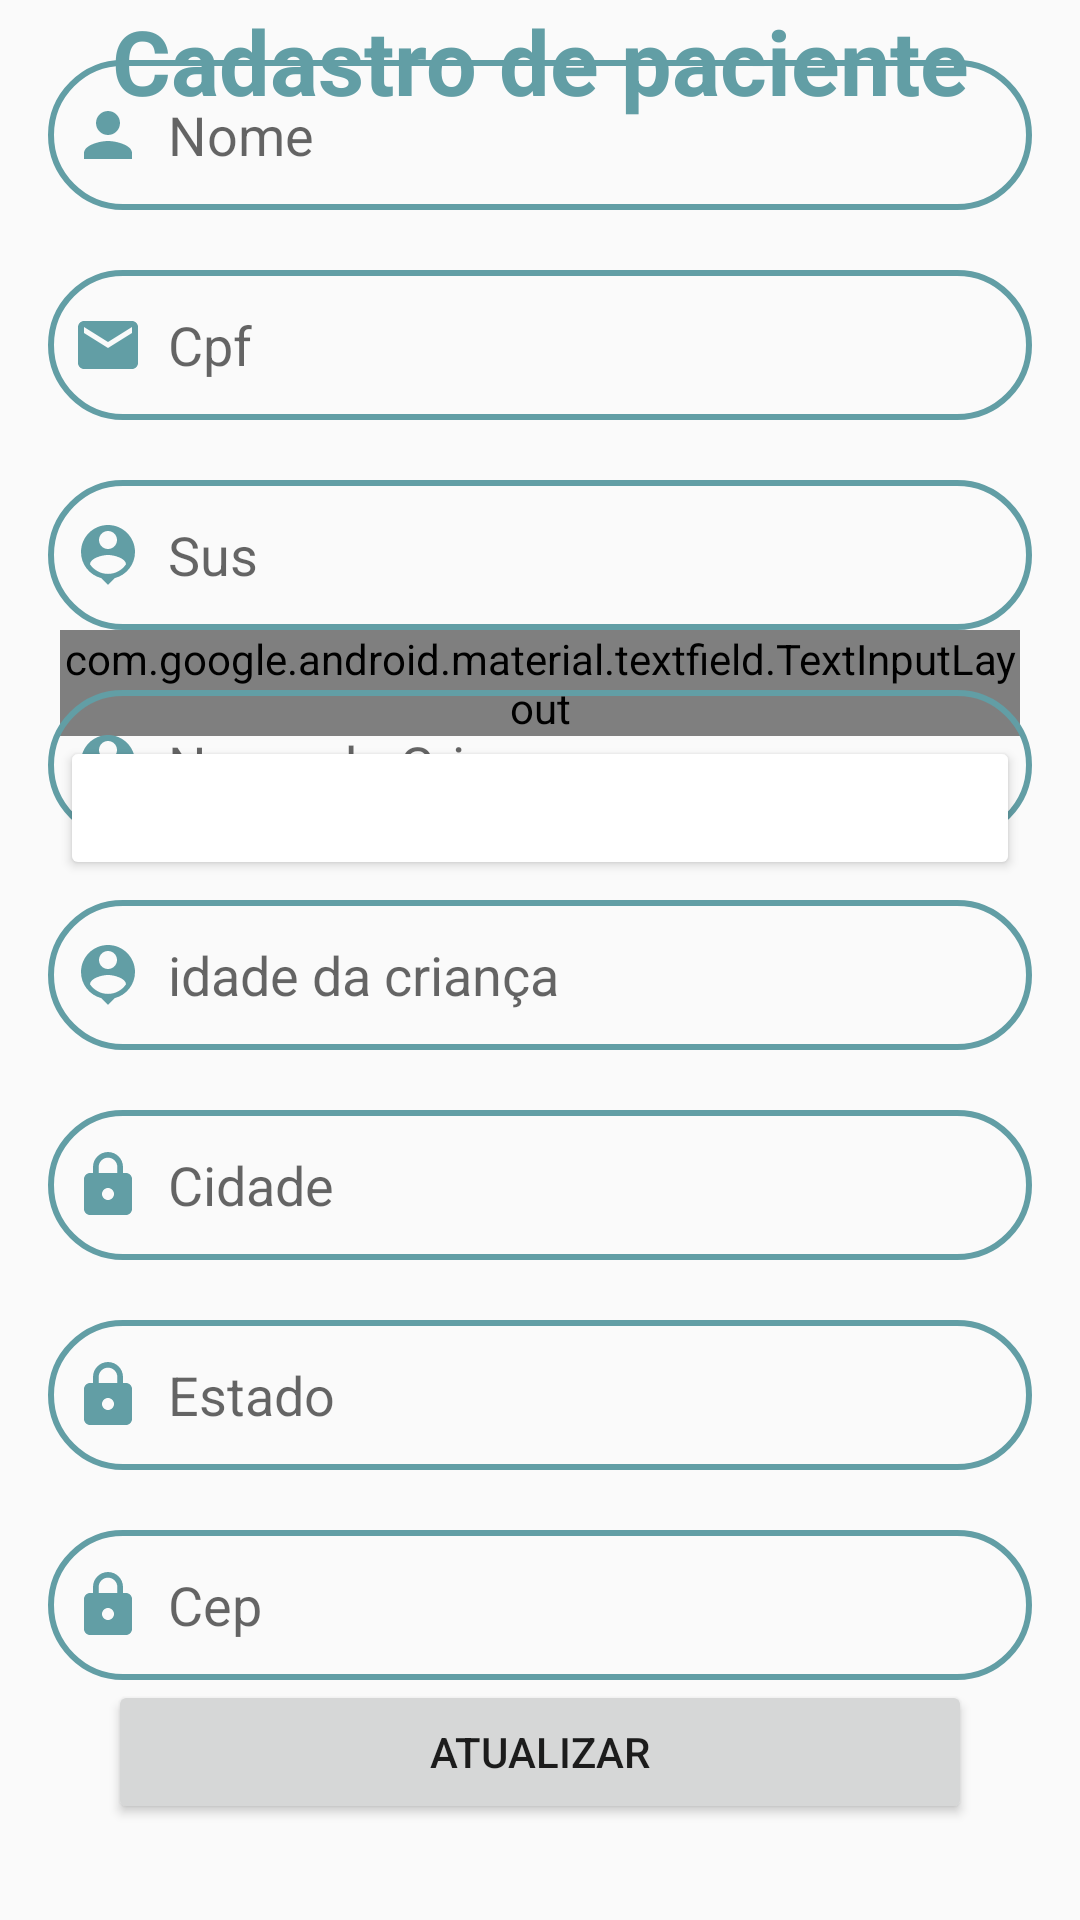

Android layout source for this screen:
<!-- AndroidManifest.xml: application theme Theme.Apkjornada -->
<!-- res/layout/lercadastros.xml -->
<?xml version="1.0" encoding="utf-8"?>
<ScrollView xmlns:app="http://schemas.android.com/apk/res-auto"
    xmlns:tools="http://schemas.android.com/tools"
    android:layout_width="match_parent"
    android:layout_height="match_parent"
    android:fillViewport="true"
    xmlns:android="http://schemas.android.com/apk/res/android">

    <androidx.constraintlayout.widget.ConstraintLayout
        android:layout_width="match_parent"
        android:layout_height="wrap_content"
        android:background="@drawable/inicio"
        tools:context=".lerCadastros">

        <View
            android:id="@+id/containerTop"
            android:layout_width="match_parent"
            android:layout_height="200dp"
            app:layout_constraintEnd_toEndOf="parent"
            app:layout_constraintStart_toStartOf="parent"
            app:layout_constraintTop_toTopOf="parent"/>

        <TextView
            android:id="@+id/txt_TelaCadastro"
            android:layout_width="match_parent"
            android:layout_height="wrap_content"
            android:layout_marginStart="20dp"
            android:layout_marginEnd="20dp"
            android:gravity="center"
            android:text="Cadastro de paciente"
            android:textSize="30sp"
            android:textStyle="bold"
            android:textColor="@color/azul"
            app:layout_constraintEnd_toEndOf="parent"
            app:layout_constraintHorizontal_bias="0.0"
            app:layout_constraintStart_toStartOf="parent"
            app:layout_constraintTop_toTopOf="parent"
            tools:layout_editor_absoluteY="75dp"
            tools:ignore="MissingConstraints"/>

        <com.google.android.material.textfield.TextInputLayout
            android:id="@+id/txtInputLayoutPesquisa"
            android:layout_width="match_parent"
            android:layout_height="wrap_content"
            app:layout_constraintTop_toBottomOf="@id/containerTop"
            app:layout_constraintStart_toStartOf="parent"
            app:layout_constraintEnd_toEndOf="parent"
            android:layout_marginTop="10dp"
            android:layout_marginStart="20dp"
            android:layout_marginEnd="20dp"
            app:boxStrokeColor="@color/azul"
            app:hintAnimationEnabled="true"
            app:hintTextColor="@color/black"
            app:errorTextColor="@color/azul"
            app:errorEnabled="true"
            style="@style/Widget.MaterialComponents.TextInputLayout.OutlinedBox">

            
            <EditText
                android:id="@+id/campoPesquisa"
                android:layout_width="match_parent"
                android:layout_height="wrap_content"
                android:layout_marginStart="16dp"
                android:layout_marginTop="3dp"
                android:layout_marginEnd="16dp"
                android:hint="Faça a pesquisa pelo cpf"
                android:padding="8dp" />

        </com.google.android.material.textfield.TextInputLayout>

        <androidx.appcompat.widget.AppCompatButton
            android:id="@+id/buttonViewatualizar"
            android:layout_width="match_parent"
            android:layout_height="wrap_content"
            android:textAllCaps="false"
            android:padding="5dp"
            android:backgroundTint="@color/white"
            android:enabled="true"
            app:layout_constraintStart_toStartOf="parent"
            app:layout_constraintEnd_toEndOf="parent"
            android:layout_marginTop="0dp"
            android:layout_marginStart="20dp"
            android:layout_marginEnd="20dp"
            app:layout_constraintTop_toBottomOf="@id/txtInputLayoutPesquisa" />

        <LinearLayout
            android:id="@+id/linearLayout2"
            android:layout_width="match_parent"
            android:layout_height="wrap_content"
            android:layout_below="@id/buttonViewatualizar"
            android:layout_margin="16dp"
            android:orientation="vertical">

            
            <EditText
                android:layout_width="match_parent"
                android:layout_height="50dp"
                android:id="@+id/lernamegestante"
                android:background="@drawable/azul_border"
                android:layout_marginTop="20dp"
                android:padding="8dp"
                android:hint="Nome"
                android:drawableLeft="@drawable/ic_baseline_person_24"
                android:drawablePadding="8dp"
                android:textColor="@color/grey"/>

            <EditText
                android:layout_width="match_parent"
                android:layout_height="50dp"
                android:id="@+id/lercpf"
                android:background="@drawable/azul_border"
                android:layout_marginTop="20dp"
                android:padding="8dp"
                android:hint="Cpf"
                android:drawableLeft="@drawable/ic_baseline_email_24"
                android:drawablePadding="8dp"
                android:textColor="@color/grey"/>

            <EditText
                android:layout_width="match_parent"
                android:layout_height="50dp"
                android:id="@+id/lersus"
                android:background="@drawable/azul_border"
                android:layout_marginTop="20dp"
                android:padding="8dp"
                android:hint="Sus"
                android:drawableLeft="@drawable/ic_baseline_person_pin_24"
                android:drawablePadding="8dp"
                android:textColor="@color/grey"/>

            <EditText
                android:layout_width="match_parent"
                android:layout_height="50dp"
                android:id="@+id/lercrianca"
                android:background="@drawable/azul_border"
                android:layout_marginTop="20dp"
                android:padding="8dp"
                android:hint="Nome da Criança"
                android:drawableLeft="@drawable/ic_baseline_person_pin_24"
                android:drawablePadding="8dp"
                android:textColor="@color/grey"/>
            <EditText
                android:layout_width="match_parent"
                android:layout_height="50dp"
                android:id="@+id/leridade"
                android:background="@drawable/azul_border"
                android:layout_marginTop="20dp"
                android:padding="8dp"
                android:hint="idade da criança"
                android:drawableLeft="@drawable/ic_baseline_person_pin_24"
                android:drawablePadding="8dp"
                android:textColor="@color/grey"/>

            <EditText
                android:layout_width="match_parent"
                android:layout_height="50dp"
                android:id="@+id/lercidade"
                android:background="@drawable/azul_border"
                android:layout_marginTop="20dp"
                android:padding="8dp"
                android:hint="Cidade"
                android:drawableLeft="@drawable/ic_baseline_lock_24"
                android:drawablePadding="8dp"
                android:textColor="@color/black"/>

            <EditText
                android:layout_width="match_parent"
                android:layout_height="50dp"
                android:id="@+id/lerestado"
                android:background="@drawable/azul_border"
                android:layout_marginTop="20dp"
                android:padding="8dp"
                android:hint="Estado"
                android:drawableLeft="@drawable/ic_baseline_lock_24"
                android:drawablePadding="8dp"
                android:textColor="@color/black"/>
            <EditText
                android:layout_width="match_parent"
                android:layout_height="50dp"
                android:id="@+id/lercep"
                android:background="@drawable/azul_border"
                android:layout_marginTop="20dp"
                android:padding="8dp"
                android:hint="Cep"
                android:drawableLeft="@drawable/ic_baseline_lock_24"
                android:drawablePadding="8dp"
                android:textColor="@color/black"/>

            <androidx.appcompat.widget.AppCompatButton
                android:id="@+id/lerbotao"
                android:layout_width="match_parent"
                android:layout_height="wrap_content"
                android:text="Atualizar"
                android:layout_marginTop="0dp"
                android:layout_marginStart="20dp"
                android:layout_marginEnd="20dp"
                app:layout_constraintTop_toBottomOf="@id/txtInputLayoutPesquisa" />

        </LinearLayout>
    </androidx.constraintlayout.widget.ConstraintLayout>
</ScrollView>
<!-- resources referenced by this layout -->
<resources>
  <color name="azul">#629ea5</color>
  <color name="black">#FF000000</color>
  <color name="grey">#ff424242</color>
  <color name="white">#FFFFFFFF</color>
  <!-- drawable azul_border (drawable) -->
  <?xml version="1.0" encoding="utf-8"?>
  <shape xmlns:android="http://schemas.android.com/apk/res/android"
      android:shape="rectangle">
  
      <stroke
          android:width="2dp"
          android:color="@color/azul"/>
      <corners
          android:radius="30dp"/>
  </shape>
  <!-- drawable ic_baseline_email_24 (drawable) -->
  <vector android:height="24dp" android:tint="#629ea5"
      android:viewportHeight="24" android:viewportWidth="24"
      android:width="24dp" xmlns:android="http://schemas.android.com/apk/res/android">
      <path android:fillColor="@android:color/white" android:pathData="M20,4L4,4c-1.1,0 -1.99,0.9 -1.99,2L2,18c0,1.1 0.9,2 2,2h16c1.1,0 2,-0.9 2,-2L22,6c0,-1.1 -0.9,-2 -2,-2zM20,8l-8,5 -8,-5L4,6l8,5 8,-5v2z"/>
  </vector>
  <!-- drawable ic_baseline_lock_24 (drawable) -->
  <vector android:height="24dp" android:tint="#629ea5"
      android:viewportHeight="24" android:viewportWidth="24"
      android:width="24dp" xmlns:android="http://schemas.android.com/apk/res/android">
      <path android:fillColor="@android:color/white" android:pathData="M18,8h-1L17,6c0,-2.76 -2.24,-5 -5,-5S7,3.24 7,6v2L6,8c-1.1,0 -2,0.9 -2,2v10c0,1.1 0.9,2 2,2h12c1.1,0 2,-0.9 2,-2L20,10c0,-1.1 -0.9,-2 -2,-2zM12,17c-1.1,0 -2,-0.9 -2,-2s0.9,-2 2,-2 2,0.9 2,2 -0.9,2 -2,2zM15.1,8L8.9,8L8.9,6c0,-1.71 1.39,-3.1 3.1,-3.1 1.71,0 3.1,1.39 3.1,3.1v2z"/>
  </vector>
  <!-- drawable ic_baseline_person_24 (drawable) -->
  <vector android:height="24dp" android:tint="#629ea5"
      android:viewportHeight="24" android:viewportWidth="24"
      android:width="24dp" xmlns:android="http://schemas.android.com/apk/res/android">
      <path android:fillColor="@android:color/white" android:pathData="M12,12c2.21,0 4,-1.79 4,-4s-1.79,-4 -4,-4 -4,1.79 -4,4 1.79,4 4,4zM12,14c-2.67,0 -8,1.34 -8,4v2h16v-2c0,-2.66 -5.33,-4 -8,-4z"/>
  </vector>
  <!-- drawable ic_baseline_person_pin_24 (drawable) -->
  <vector android:height="24dp" android:tint="#629ea5"
      android:viewportHeight="24" android:viewportWidth="24"
      android:width="24dp" xmlns:android="http://schemas.android.com/apk/res/android">
      <path android:fillColor="@android:color/white" android:pathData="M12,2c-4.97,0 -9,4.03 -9,9 0,4.17 2.84,7.67 6.69,8.69L12,22l2.31,-2.31C18.16,18.67 21,15.17 21,11c0,-4.97 -4.03,-9 -9,-9zM12,4c1.66,0 3,1.34 3,3s-1.34,3 -3,3 -3,-1.34 -3,-3 1.34,-3 3,-3zM12,18.3c-2.5,0 -4.71,-1.28 -6,-3.22 0.03,-1.99 4,-3.08 6,-3.08 1.99,0 5.97,1.09 6,3.08 -1.29,1.94 -3.5,3.22 -6,3.22z"/>
  </vector>
  <style name="Theme.Apkjornada" parent="Theme.AppCompat.Light.DarkActionBar">
          
          <item name="colorPrimary">@color/azul</item>
          <item name="colorPrimaryVariant">@color/azul</item>
          <item name="colorOnPrimary">@color/white</item>
          
          <item name="colorSecondary">@color/teal_200</item>
          <item name="colorSecondaryVariant">@color/teal_700</item>
          <item name="colorOnSecondary">@color/black</item>
          
          <item name="android:statusBarColor">?attr/colorPrimaryVariant</item>
  
      </style>
  <color name="teal_200">#FF03DAC5</color>
  <color name="teal_700">#FF018786</color>
</resources>
